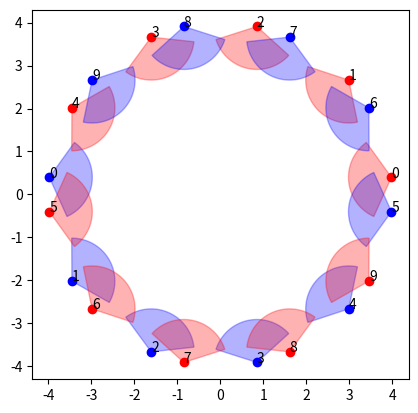

This chart was generated by the following Python code: (Note: this script raises an exception after producing the figure.)
import numpy as np
import matplotlib.pyplot as plt
import json
import argparse

def generate_points_on_circle(num_points, radius, angle_bias):
    """
    Generates (num_points) points uniformly at random on the circumference
    of a circle with a given (radius).

    Returns:
        x_coords (ndarray): Array of x-coordinates.
        y_coords (ndarray): Array of y-coordinates.
    """
    # Incremental angles from [angle_bias, angle_bias+2pi]
    thetas = np.linspace(angle_bias, angle_bias+2*np.pi, num=num_points, endpoint=False)

    # Convert polar to Cartesian
    x_coords = radius * np.cos(thetas)
    y_coords = radius * np.sin(thetas)

    return x_coords, y_coords

def compute_yaw(x, y, circle_center):
    yaws = np.arctan2(-y - circle_center[1], -x - circle_center[0])
    return yaws

def generate_points_on_formation(num_points, n_row, distance_x, distance_y, start_bias):
    n_col = np.ceil(num_points/n_row)

    x_min = -(n_col/2)*distance_x
    x_max = (n_col/2)*distance_x
    y_min = -(n_row/2)*distance_y
    y_max = (n_row/2)*distance_y

    x = np.linspace(x_max, x_min, int(n_col))
    y = np.linspace(y_max, y_min, int(n_row))

    xx, yy = np.meshgrid(x, y)

    # all_points_in_formation = np.hstack([xx.flatten().reshape(-1,1), yy.flatten().reshape(-1,1)])
    x_coords = []
    y_coords = []
    for i in range(num_points):
        x_coords.append(xx.flatten()[i] + start_bias[0])
        y_coords.append(yy.flatten()[i] + start_bias[1])
    x_coords = np.array(x_coords)
    y_coords = np.array(y_coords)
    return x_coords, y_coords

def fov_xy(x, y, radian, fov_beta, fov_range, num_points=100):
    pos_x = x
    pos_y = y
    angles = np.linspace(-fov_beta/2 + radian, fov_beta/2 + radian, num_points)
    # Calculate the points on the edges of the FOV
    x = fov_range * np.cos(angles) + pos_x
    y = fov_range * np.sin(angles) + pos_y
    return x,y

def plot_fov(x, y, fov_beta, fov_range, yaw, c="r", ax=None):
    fov_x, fov_y = fov_xy(x, y, yaw, fov_beta, fov_range)
    ax.fill(np.concatenate(([x], fov_x, [x])),
            np.concatenate(([y], fov_y, [y])),
            color=c, alpha=0.3)

def plot_position(x, y, idx, c="r", ax=None):
    ax.scatter(x, y, c=c)
    ax.text(x, y, str(idx), fontsize=10)

if __name__ == '__main__':
    # take argument in
    parser = argparse.ArgumentParser(
        description="argparse to read the number of robots"
    )
    parser.add_argument("-n", "--num_robots", type=int, default=10, help="number of robots in simulation")
    parser.add_argument("-ins", "--instance_type", type=str, default="circle", help="instance type")
    # parser.add_argument("-f", "--fov", type=int, default=120, help="degree of fov")
    args = parser.parse_args()

    # fov config
    default_fov = 120
    instance_type = args.instance_type
    if instance_type == "circle":
        w_pos_err = 10
    elif instance_type == "formation":
        w_pos_err = 300

    # mpc params
    mpc_params = {
        "h": 0.1,
        "Ts": 0.01,
        "k_hor": 16,
        "mpc_tuning": {
            "w_pos_err": w_pos_err,
            "w_u_eff": 1,
            "spd_f": 3
        },
        "physical_limits": {
            "p_min": [-10, -10],
            "p_max": [10, 10],
            "v_min": [-0.5, -0.5, -2.6179938779914944],
            "v_max": [0.5, 0.5, 2.6179938779914944],
            "a_min": [-10.0, -10.0, -3.141592653589793],
            "a_max": [10.0, 10.0, 3.141592653589793],
            "pos_std": 0.001,
            "vel_std": 0.01
        }
    }

    # bezier_params
    bezier_params = {
        "num_pieces": 3,
        "num_control_points": 4,
        "piece_max_parameter": 0.5
    }

    # fov cbf params
    fov_cbf_params = {
        "beta": default_fov,
        "Rs": 20
    }

    # robot params
    robot_params = {
        "collision_shape": {
            "aligned_box": [0.2, 0.2, 0]
        }
    }

    so = []
    sf = []
    num_robots = args.num_robots
    if instance_type == "circle":
        # position config
        circle_radius = 4
        circle_center = np.array([0, 0])
        angle_bias = 0.1

        start_xs, start_ys = generate_points_on_circle(num_robots, circle_radius, angle_bias)  # [num_robots,], [num_robots,]
        goal_xs, goal_ys = generate_points_on_circle(num_robots, circle_radius, np.pi-angle_bias)  # [num_robots,], [num_robots,]

        start_yaws = compute_yaw(start_xs, start_ys, circle_center)
        goal_yaws = compute_yaw(goal_xs, goal_ys, circle_center)
        # print("start_yaws: ", start_yaws)
        # print("goal_yaws: ", goal_yaws)

        for i in range(num_robots):
            so.append([start_xs[i], start_ys[i], start_yaws[i]])
            sf.append([goal_xs[i], goal_ys[i], goal_yaws[i]])

        # plt.show()

    elif instance_type == "formation":
        center_offset = 6
        formation_distance_x = 1
        formation_distance_y = 1
        n_row = 2
        start_center = np.array([-center_offset, 0])
        goal_center = np.array([center_offset, 0])

        start_xs, start_ys = generate_points_on_formation(num_robots, n_row, formation_distance_x, formation_distance_y, start_center)
        goal_xs, goal_ys = generate_points_on_formation(num_robots, n_row, formation_distance_x, formation_distance_y, goal_center)

        start_yaws = np.repeat(0.0, num_robots)
        goal_yaws = np.repeat(0.0, num_robots)

        for i in range(num_robots):
            so.append([start_xs[i], start_ys[i], start_yaws[i]])
            sf.append([goal_xs[i], goal_ys[i], goal_yaws[i]])

    # visualize the position and fov
    fov_beta = 120 * np.pi / 180
    fov_range = 1
    fig, ax = plt.subplots()
    # Set equal aspect ratio
    ax.set_aspect('equal')
    for i in range(num_robots):
        plot_position(start_xs[i], start_ys[i], i, "r", ax)
        plot_fov(start_xs[i], start_ys[i], fov_beta, fov_range, start_yaws[i], "r", ax)
        plot_position(goal_xs[i], goal_ys[i], i, "b", ax)
        plot_fov(goal_xs[i], goal_ys[i], fov_beta, fov_range, goal_yaws[i], "b", ax)
    # plt.show()

    # generate the json config file
    data = {
        "mpc_params": mpc_params,
        "bezier_params": bezier_params,
        "fov_cbf_params": fov_cbf_params,
        "tasks": {
            "so": so,
            "sf": sf
        },
        "robot_params": robot_params
    }
    # save to json
    with open(instance_type+"_instances/"+instance_type+"%d_config.json"%(num_robots), "w") as file:
        json.dump(data, file, indent=4)
